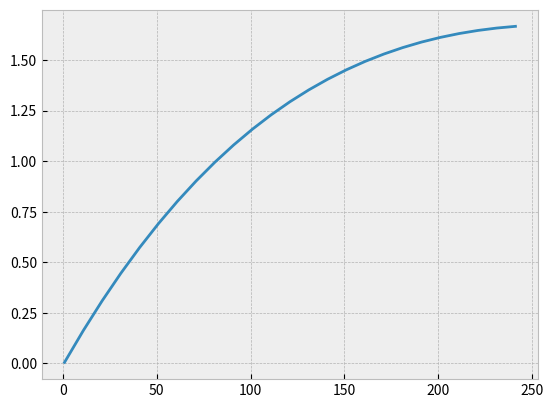

Generate this figure with matplotlib:
import numpy as np
import matplotlib.pylab as plt
import copy
from itertools import cycle
plt.style.use('bmh')
color_pal = plt.rcParams['axes.prop_cycle'].by_key()['color']
color_cycle = cycle(plt.rcParams['axes.prop_cycle'].by_key()['color'])

class CollisionModel:

    def __init__(self, U, Q, L, p):
        self.U = U
        self.L = L
        self.S = Q / self.L
        self.p = p

    @staticmethod
    def combination(length, w):
        result = 1
        denomination = 1
        while w:
            result *= (length - (w - 1)) / denomination
            denomination += 1
            w -= 1
        return result

    def probability_collision(self, k):
        combination_value = self.combination(self.U - 1, k)
        second_value = (1 / self.S) ** k
        third_value = (1 - 1 / self.S) ** (self.U - 1 - k)

        return combination_value * second_value * third_value

    def first_theorem_kronecker(self, p):
        probability_matrix = np.array([[1-p, p], [0, 1]])

        length = self.L - 1
        static_probability_matrix = copy.deepcopy(probability_matrix)

        for _ in range(length):
            probability_matrix = np.kron(static_probability_matrix, probability_matrix)

        return probability_matrix

    @staticmethod
    def multinomial_coefficient(L, w_list):
        f = lambda x: 0**x or x * f(x - 1)
        r = f(L)
        for i in w_list:
            r //= f(i)
        return r // f(L - sum(w_list))

    def probability_to_transmit_1(self, t):
        return 1 - (1 - self.p) ** t

    def probability_input(self, weight):
        transmit_1 = self.p ** weight
        transmit_0 = (1 - self.p) ** (self.L - weight)

        return transmit_1 * transmit_0

    def probability_output(self, w_stroke):
        probability_output = 0

        for weight in range(w_stroke + 1):
            combination = self.combination(w_stroke, weight)
            value = combination * self.probability_input(weight) * self.probability_supp(w_stroke, weight)
            probability_output += value

        return probability_output

    def probability_supp(self, w_stroke, w):
        if w_stroke <= w:
            return 0

        else:
            probability_sum = 0
            for t in range(self.U):
                prob_collision = self.probability_collision(t)

                transmit_1 = pow(self.p, t * (w_stroke-w))
                transmit_0 = pow(1 - self.p ** t, self.L - w_stroke)

                probability_sum += prob_collision * transmit_1 * transmit_0

            return probability_sum

    @staticmethod
    def factorial(value):
        return np.math.factorial(value)

    def result_capacity(self):
        outer_sum = 0

        for weight in range(self.L + 1):
            inner_sum = 0
            prob_input = self.probability_input(weight)

            for weight_stroke in range(weight, self.L + 1):
                coefficient = self.multinomial_coefficient(self.L, [weight, weight_stroke - weight])
                prob_supp = self.probability_supp(weight_stroke, weight)
                prob_output = self.probability_output(weight_stroke)

                if prob_supp and prob_input:
                    probability = prob_supp * np.log2(prob_supp / prob_output)
                    inner_sum += coefficient * probability

            outer_sum += inner_sum * prob_input

        return outer_sum

if __name__ == "__main__":
    users = np.arange(1, 250, 10)
    capacity_value = lambda user: CollisionModel(user, 1024, 8, 0.5).result_capacity()
    vectorize_capacity = np.vectorize(capacity_value)

    plt.plot(users, vectorize_capacity(users))